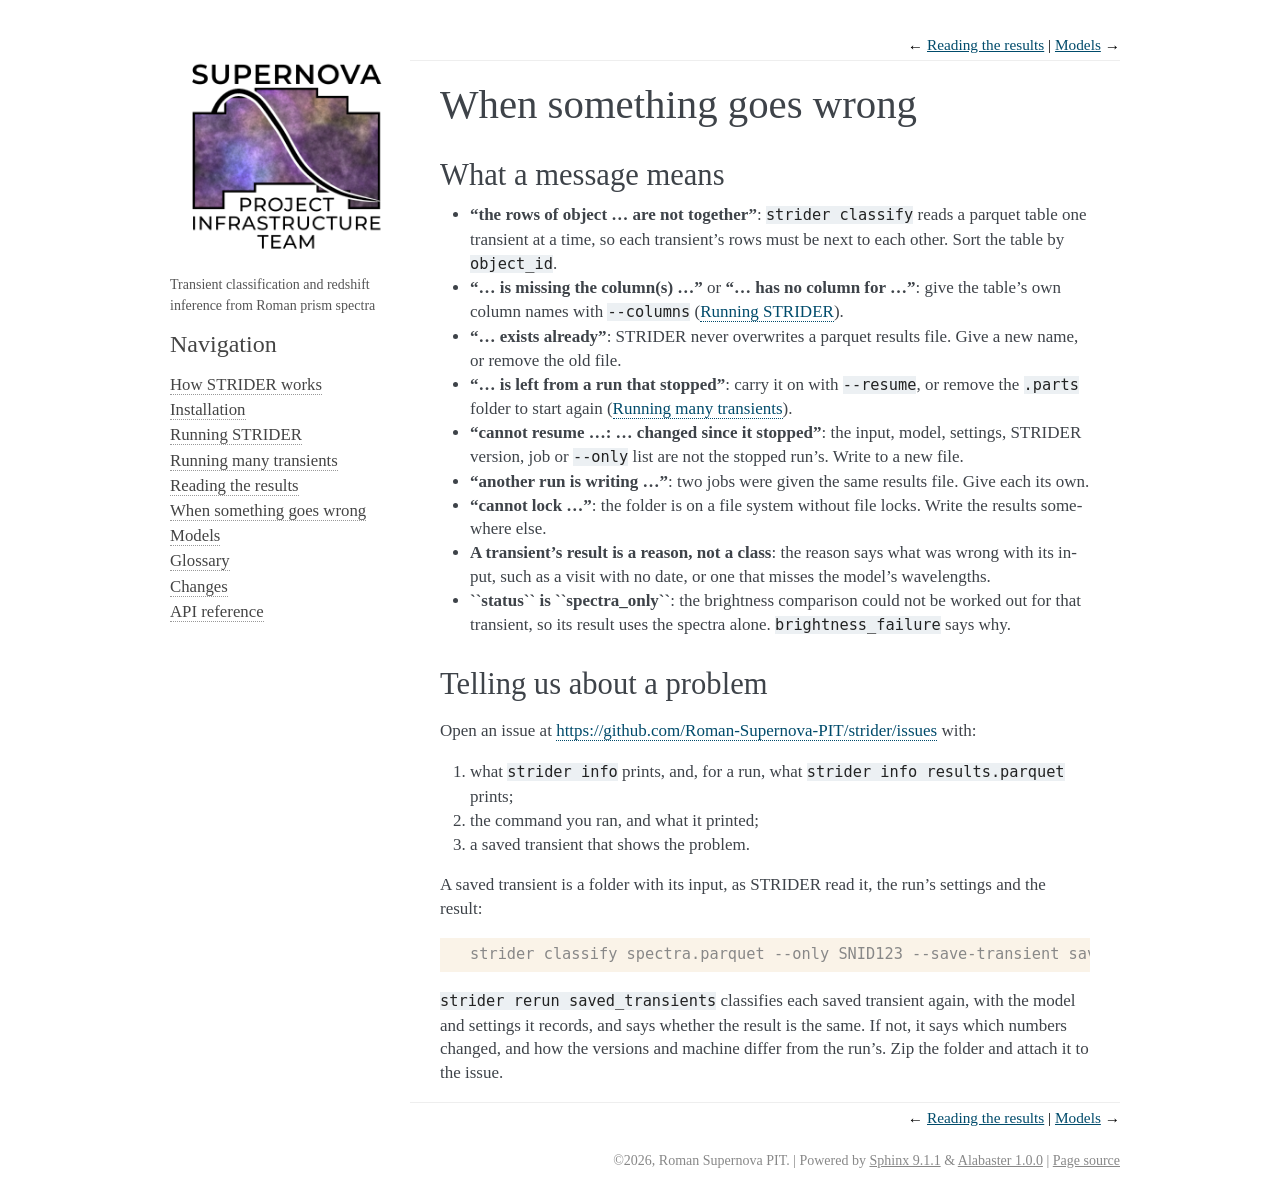

repository: Roman-Supernova-PIT/strider · page: troubleshooting.html · generator: sphinx

When something goes wrong
=========================

What a message means
--------------------

- **"the rows of object ... are not together"**: ``strider classify`` reads a parquet table one transient at a time,
  so each transient's rows must be next to each other. Sort the table by ``object_id``.
- **"... is missing the column(s) ..."** or **"... has no column for ..."**: give the table's own column names with
  ``--columns`` (`Running STRIDER <usage.rst>`__).
- **"... exists already"**: STRIDER never overwrites a parquet results file. Give a new name, or remove the old file.
- **"... is left from a run that stopped"**: carry it on with ``--resume``, or remove the ``.parts`` folder to start
  again (`Running many transients <running_at_scale.rst>`__).
- **"cannot resume ...: ... changed since it stopped"**: the input, model, settings, STRIDER version, job or ``--only``
  list are not the stopped run's. Write to a new file.
- **"another run is writing ..."**: two jobs were given the same results file. Give each its own.
- **"cannot lock ..."**: the folder is on a file system without file locks. Write the results somewhere else.
- **A transient's result is a reason, not a class**: the reason says what was wrong with its input, such as a visit
  with no date, or one that misses the model's wavelengths.
- **``status`` is ``spectra_only``**: the brightness comparison could not be worked out for that transient, so its
  result uses the spectra alone. ``brightness_failure`` says why.

Telling us about a problem
--------------------------

Open an issue at https://github.com/Roman-Supernova-PIT/strider/issues with:

1. what ``strider info`` prints, and, for a run, what ``strider info results.parquet`` prints;
2. the command you ran, and what it printed;
3. a saved transient that shows the problem.

A saved transient is a folder with its input, as STRIDER read it, the run's settings and the result:

.. code-block:: console

    strider classify spectra.parquet --only SNID123 --save-transient saved_transients [the other options of your run]

``strider rerun saved_transients`` classifies each saved transient again, with the model and settings it records, and
says whether the result is the same. If not, it says which numbers changed, and how the versions and machine differ
from the run's. Zip the folder and attach it to the issue.
